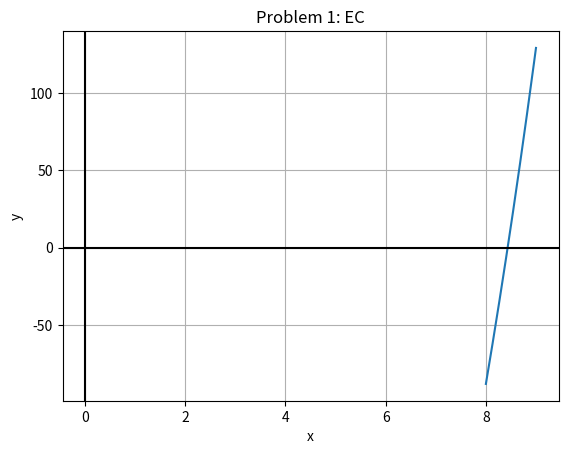

The matplotlib source for this figure:
import numpy as np
import matplotlib.pyplot as plt
from copy import deepcopy

def bracket(lo, hi):
    """
    INPUT:
        lo: float, lower bound of bracket
        hi: float, upper bound of bracket
    
    OUTPUT:
        float, midpoint of the braketed region
    """
    return ((lo+hi)/2)                          #midpoint finder

def rf_bisect(f,xlo,xhi,xtol,nmax):
    """
    Computes the value of the root for function f bracketed in the domain [xlo, xhi]. 
    PARAMETERS:
        f     --  (function) The one-dimensional function to evaluate a root of.
        xlo   --  (float) The lower limit of the bracket.
        xhi   --  (float) The upper limit of the bracket.
        xtol  --  (float) The tolerance the calculated root should achieve.
        nmax  --  (int) The maximum number of iterations allowed.

    RETURNS: (tuple(float, int)) A root of f that meets the tolerance tol the number 
    of iteratons required to converge.
    """
    iters, low, high = 0, deepcopy(xlo), deepcopy(xhi)  #variable definition section
    HarryPlotter(f,xlo,xhi)                       #get the graph      
    while iters< nmax:                            #Bisection search begins
        iters+=1
        if f(bracket(low,high))>0:                #determine position of midpoint relative to root
            high=bracket(low,high)
        elif f(bracket(low,high))<0:
            low=bracket(low,high)
        if abs(f(bracket(low,high)))<= xtol:      #Determine if the midpoint is the root
            root=float(bracket(low,high))
            return (root, iters)  
    return None

def f1(x):
    return np.power(x,3)-600

def HarryPlotter(f,xlo,xhi):
	"""
	"The Chosen function"

	INPUT:
		f: function, this is the function graphed
		xlo: float, lower bound of the graph of the function f
		xhi: float, upper bound of the graph of the function f

	OUTPUT:
		graph of function f over domain xlo-xhi with mesh size dx (definied within the function)
	"""
	dx=1e-3                                         #Plot generator function
	x_vals=np.arange(xlo,xhi+dx,dx)                 #Determine x and y values
	y_vals= f(x_vals)                               
	plt.plot(x_vals,y_vals)
	plt.grid()
	plt.title("Problem 1: EC")
	plt.axhline(color='black')
	plt.axvline(color='black')
	plt.xlabel('x')
	plt.ylabel('y')
	plt.show()

f, xlo, xhi, xtol, nmax = f1, 8, 9, 0.1, 30
(root, iters)=rf_bisect(f,xlo,xhi,xtol,nmax)
print('The root of the function', f.__name__, 'is at x =', str(root),'after', str(iters),'iterations.')